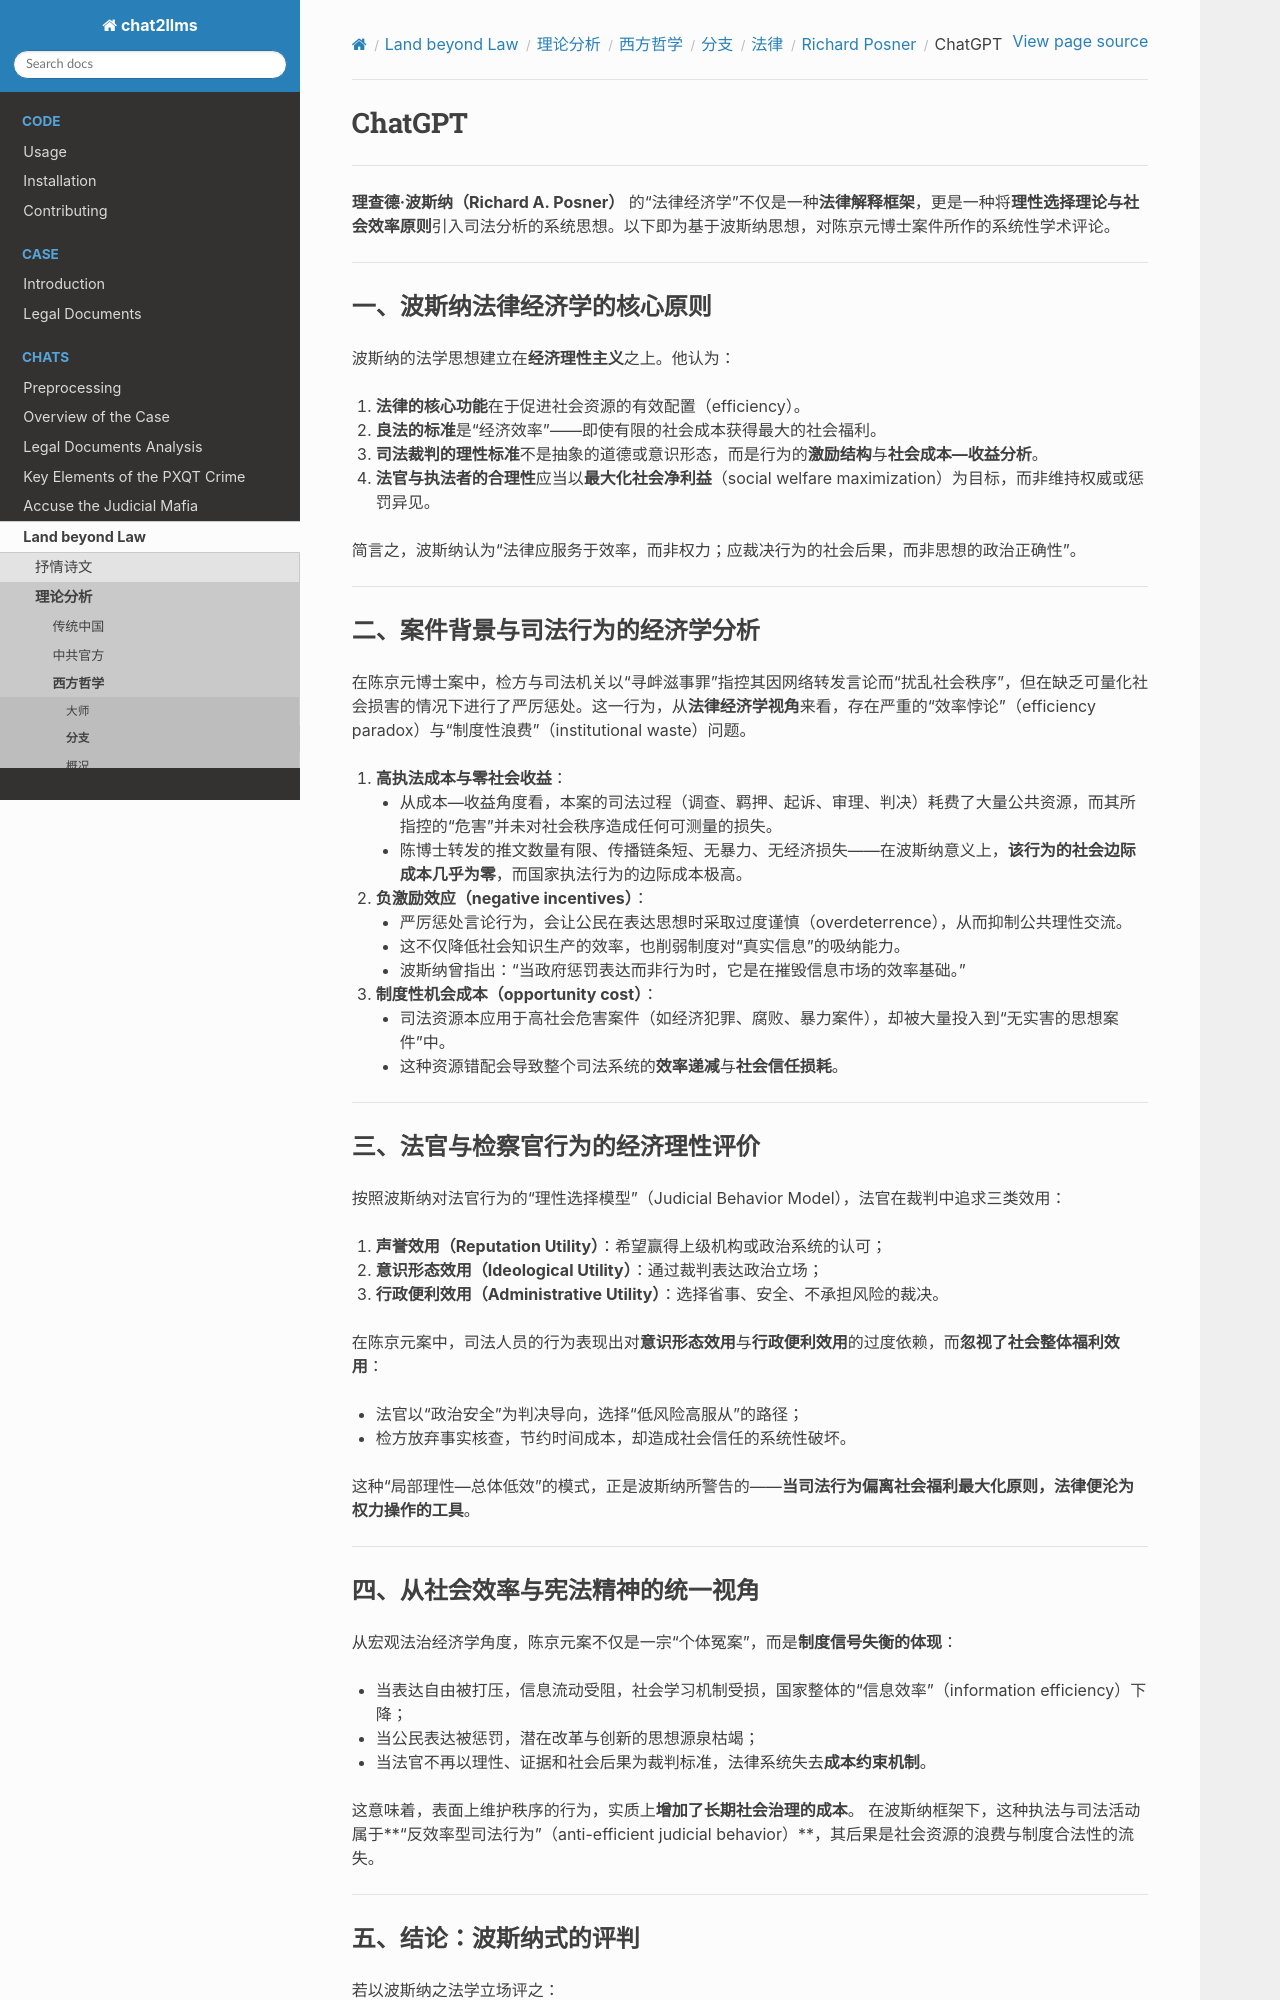

repository: goldollarch/chat2llms · page: chats/outlaw/analyse/foreign/branch/legal/posner/chatgpt.html · generator: sphinx

# ChatGPT

-------

**理查德·波斯纳（Richard A. Posner）** 的“法律经济学”不仅是一种**法律解释框架**，更是一种将**理性选择理论与社会效率原则**引入司法分析的系统思想。以下即为基于波斯纳思想，对陈京元博士案件所作的系统性学术评论。

---

### 一、波斯纳法律经济学的核心原则

波斯纳的法学思想建立在**经济理性主义**之上。他认为：

1. **法律的核心功能**在于促进社会资源的有效配置（efficiency）。
2. **良法的标准**是“经济效率”——即使有限的社会成本获得最大的社会福利。
3. **司法裁判的理性标准**不是抽象的道德或意识形态，而是行为的**激励结构**与**社会成本—收益分析**。
4. **法官与执法者的合理性**应当以**最大化社会净利益**（social welfare maximization）为目标，而非维持权威或惩罚异见。

简言之，波斯纳认为“法律应服务于效率，而非权力；应裁决行为的社会后果，而非思想的政治正确性”。

---

### 二、案件背景与司法行为的经济学分析

在陈京元博士案中，检方与司法机关以“寻衅滋事罪”指控其因网络转发言论而“扰乱社会秩序”，但在缺乏可量化社会损害的情况下进行了严厉惩处。这一行为，从**法律经济学视角**来看，存在严重的“效率悖论”（efficiency paradox）与“制度性浪费”（institutional waste）问题。

1. **高执法成本与零社会收益**：

   * 从成本—收益角度看，本案的司法过程（调查、羁押、起诉、审理、判决）耗费了大量公共资源，而其所指控的“危害”并未对社会秩序造成任何可测量的损失。
   * 陈博士转发的推文数量有限、传播链条短、无暴力、无经济损失——在波斯纳意义上，**该行为的社会边际成本几乎为零**，而国家执法行为的边际成本极高。

2. **负激励效应（negative incentives）**：

   * 严厉惩处言论行为，会让公民在表达思想时采取过度谨慎（overdeterrence），从而抑制公共理性交流。
   * 这不仅降低社会知识生产的效率，也削弱制度对“真实信息”的吸纳能力。
   * 波斯纳曾指出：“当政府惩罚表达而非行为时，它是在摧毁信息市场的效率基础。”

3. **制度性机会成本（opportunity cost）**：

   * 司法资源本应用于高社会危害案件（如经济犯罪、腐败、暴力案件），却被大量投入到“无实害的思想案件”中。
   * 这种资源错配会导致整个司法系统的**效率递减**与**社会信任损耗**。

---

### 三、法官与检察官行为的经济理性评价

按照波斯纳对法官行为的“理性选择模型”（Judicial Behavior Model），法官在裁判中追求三类效用：

1. **声誉效用（Reputation Utility）**：希望赢得上级机构或政治系统的认可；
2. **意识形态效用（Ideological Utility）**：通过裁判表达政治立场；
3. **行政便利效用（Administrative Utility）**：选择省事、安全、不承担风险的裁决。

在陈京元案中，司法人员的行为表现出对**意识形态效用**与**行政便利效用**的过度依赖，而**忽视了社会整体福利效用**：

* 法官以“政治安全”为判决导向，选择“低风险高服从”的路径；
* 检方放弃事实核查，节约时间成本，却造成社会信任的系统性破坏。

这种“局部理性—总体低效”的模式，正是波斯纳所警告的——**当司法行为偏离社会福利最大化原则，法律便沦为权力操作的工具**。

---
